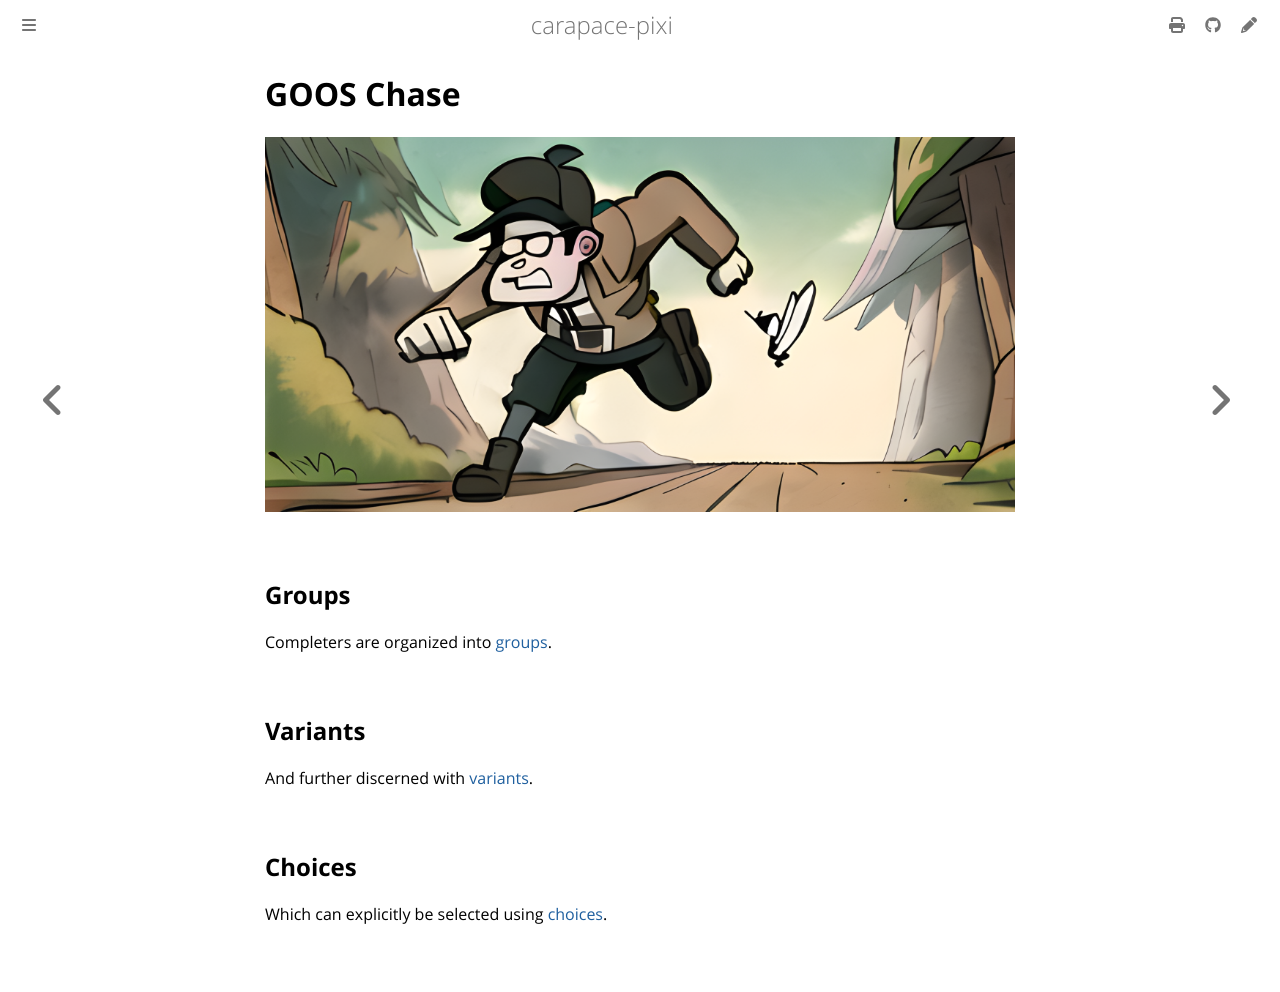

repository: carapace-sh/carapace-pixi · page: goosChase.html · generator: mdbook

# GOOS Chase

![](./goosChase/banner.png)

## Groups

Completers are organized into [groups].

![80x12@0:3](./goosChase/groups.cast)

## Variants

And further discerned with [variants].

![80x12@0:5](./goosChase/variants.cast)

## Choices

Which can explicitly be selected using [choices].

![80x12@0:7.5](./goosChase/choices.cast)

[choices]:https://carapace-sh.github.io/carapace-bin/choices.html
[groups]:https://carapace-sh.github.io/carapace-bin/groups.html
[variants]:https://carapace-sh.github.io/carapace-bin/variants.html
